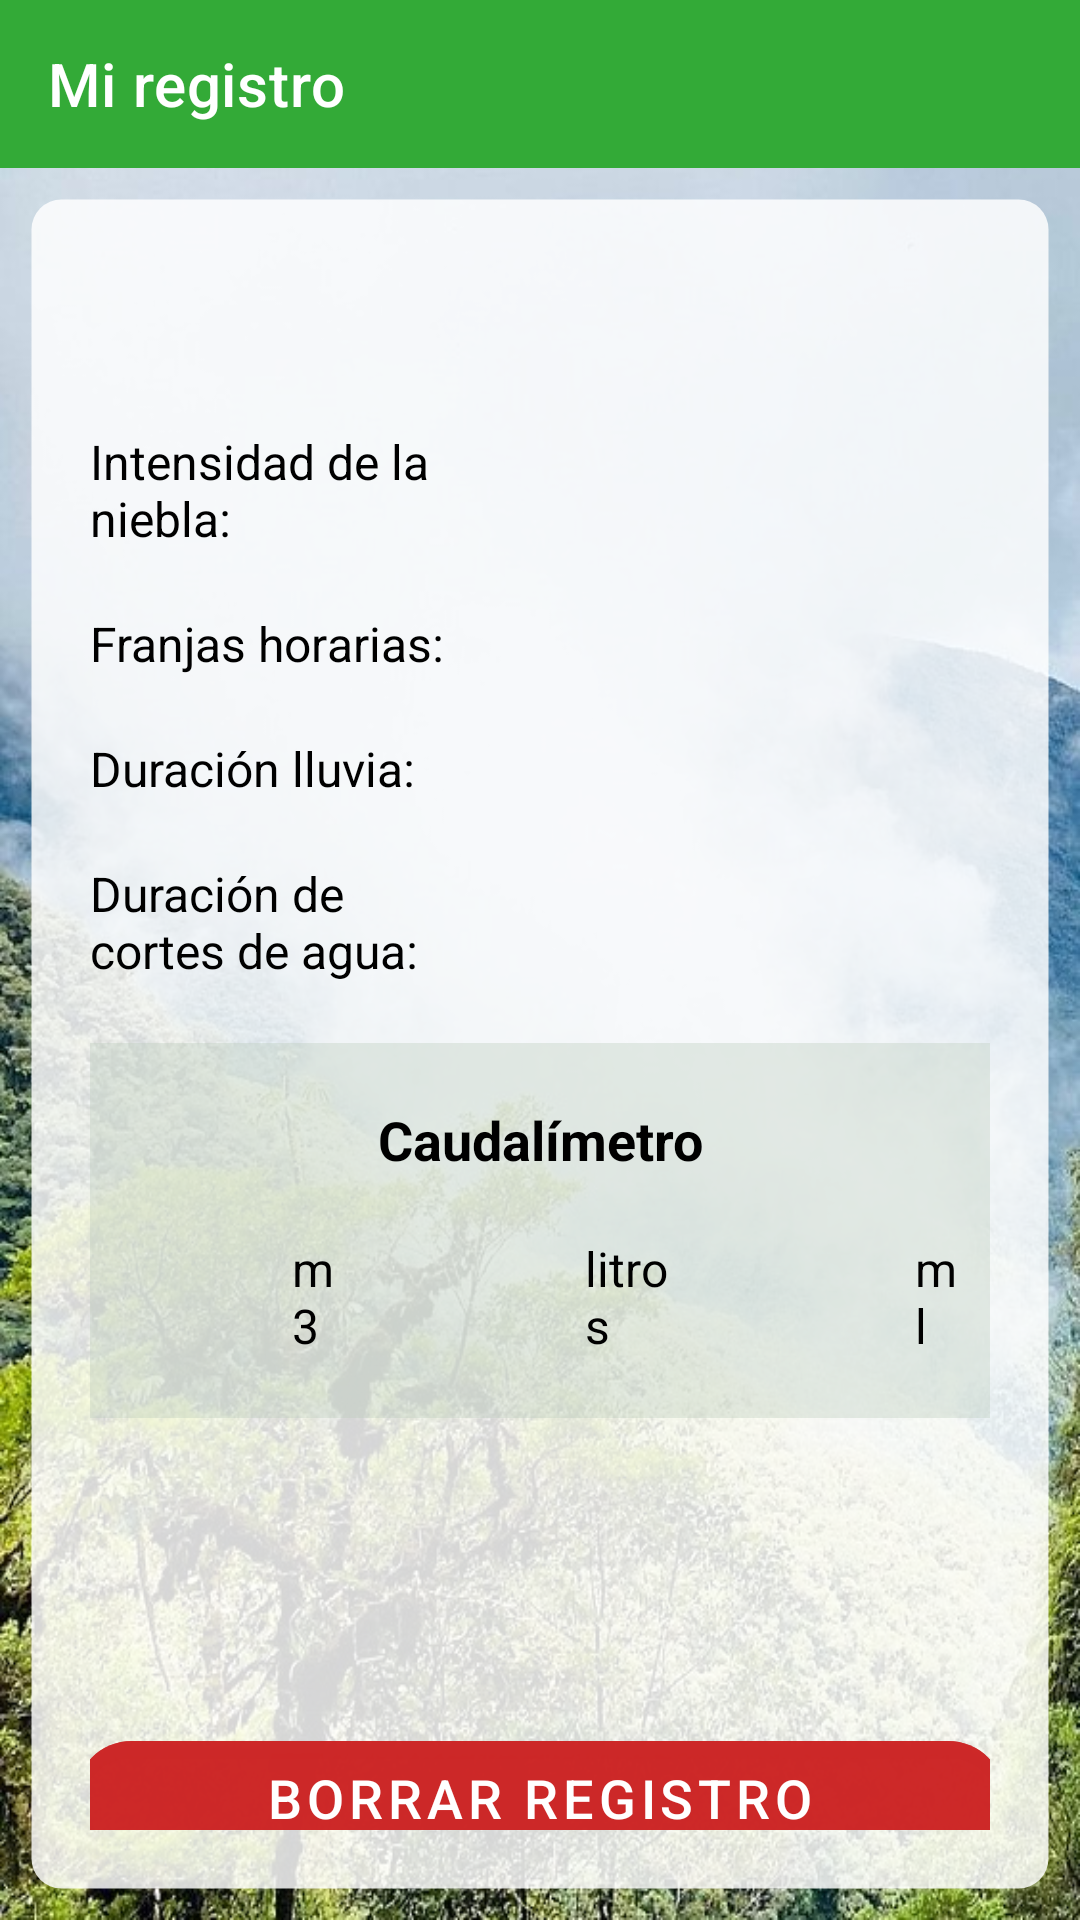

Layout XML and referenced resources for this Android screen:
<!-- AndroidManifest.xml: application theme Theme.Proyecto_ONG -->
<!-- res/layout/fragment_mostrar_registro.xml -->
<?xml version="1.0" encoding="utf-8"?>
<FrameLayout xmlns:android="http://schemas.android.com/apk/res/android"
    xmlns:app="http://schemas.android.com/apk/res-auto"
    xmlns:tools="http://schemas.android.com/tools"
    android:layout_width="match_parent"
    android:layout_height="match_parent"
    android:background="@drawable/fondo1"
    tools:context=".MostrarRegistro">

    <LinearLayout
        android:layout_width="match_parent"
        android:layout_height="match_parent"
        android:orientation="vertical">

        <androidx.appcompat.widget.Toolbar
            android:id="@+id/menuBarMostrarDatos"
            android:layout_width="match_parent"
            android:layout_height="wrap_content"
            android:background="#33AA37"
            app:title="Mi registro"
            app:titleTextColor="@color/white">

        </androidx.appcompat.widget.Toolbar>

        <LinearLayout
            android:layout_width="match_parent"
            android:layout_height="match_parent"
            android:layout_margin="10dp"
            android:background="@drawable/fondo_datos"
            android:orientation="vertical"
            android:padding="20dp">


            <TextView
                android:id="@+id/tvFecha"
                android:layout_width="match_parent"
                android:layout_height="wrap_content"
                android:paddingBottom="30dp"
                android:textColor="#C60606"
                android:textSize="20dp"
                android:textStyle="bold" />

            <LinearLayout
                android:layout_width="match_parent"
                android:layout_height="wrap_content"
                android:orientation="horizontal"
                android:paddingBottom="20dp">

                <TextView
                    android:id="@+id/tvNieblaMostrar"
                    android:layout_width="130dp"
                    android:layout_height="wrap_content"
                    android:text="Intensidad de la niebla: "
                    android:textColor="#000000"
                    android:textSize="16sp" />

                <TextView
                    android:id="@+id/tvNieblaIntensidadMostrar"
                    android:layout_width="210dp"
                    android:layout_height="wrap_content"
                    android:layout_marginStart="10dp"
                    android:textColor="#000000"
                    android:textSize="16sp" />

            </LinearLayout>

            <LinearLayout
                android:layout_width="match_parent"
                android:layout_height="wrap_content"
                android:orientation="horizontal"
                android:paddingBottom="20dp">

                <TextView
                    android:id="@+id/tvFranjasMostrar"
                    android:layout_width="130dp"
                    android:layout_height="wrap_content"
                    android:text="Franjas horarias: "
                    android:textColor="#000000"
                    android:textSize="16sp" />

                <TextView
                    android:id="@+id/tvFranjasDatosMostrar"
                    android:layout_width="210dp"
                    android:layout_height="wrap_content"
                    android:layout_marginStart="10dp"
                    android:textColor="#000000"
                    android:textSize="16sp" />

            </LinearLayout>

            <LinearLayout
                android:layout_width="match_parent"
                android:layout_height="wrap_content"
                android:orientation="horizontal"
                android:paddingBottom="20dp">

                <TextView
                    android:id="@+id/tvLluviaMostrar"
                    android:layout_width="130dp"
                    android:layout_height="wrap_content"
                    android:text="Duración lluvia:"
                    android:textColor="#000000"
                    android:textSize="16sp" />

                <TextView
                    android:id="@+id/tvLluviaDuracionMostrar"
                    android:layout_width="210dp"
                    android:layout_height="wrap_content"
                    android:layout_marginStart="10dp"
                    android:textColor="#000000"
                    android:textSize="16sp" />

            </LinearLayout>

            <LinearLayout
                android:layout_width="match_parent"
                android:layout_height="wrap_content"
                android:orientation="horizontal"
                android:paddingBottom="20dp">

                <TextView
                    android:id="@+id/tvAguaMostrar"
                    android:layout_width="130dp"
                    android:layout_height="wrap_content"
                    android:text="Duración de cortes de agua:"
                    android:textColor="#000000"
                    android:textSize="16sp" />

                <TextView
                    android:id="@+id/tvAguaDuracionMostrar"
                    android:layout_width="210dp"
                    android:layout_height="wrap_content"
                    android:layout_marginStart="10dp"
                    android:textColor="#000000"
                    android:textSize="16sp" />

            </LinearLayout>


            <TextView
                android:id="@+id/tvCaudalímetroMostrar"
                android:layout_width="match_parent"
                android:layout_height="wrap_content"
                android:background="#59B7C8B8"
                android:paddingTop="20dp"
                android:paddingBottom="20dp"
                android:text="Caudalímetro"
                android:textAlignment="center"
                android:textColor="#000000"
                android:textSize="18dp"
                android:textStyle="bold" />

            <LinearLayout
                android:layout_width="match_parent"
                android:layout_height="wrap_content"
                android:background="#59B7C8B8"
                android:orientation="horizontal"
                android:paddingBottom="20dp"
                android:paddingEnd="10dp">

                <TextView
                    android:id="@+id/tvm3NumeroMostrar"
                    android:layout_width="70dp"
                    android:layout_height="wrap_content"
                    android:layout_weight="1"
                    android:textAlignment="textEnd"
                    android:textColor="#000000"
                    android:textSize="16sp"
                    android:paddingEnd="5dp"/>

                <TextView
                    android:id="@+id/tvm3Mostrar"
                    android:layout_width="wrap_content"
                    android:layout_height="wrap_content"
                    android:layout_weight="1"
                    android:text="m3"
                    android:textColor="#000000"
                    android:textSize="16sp" />

                <TextView
                    android:id="@+id/tvlitrosNumeroMostrar"
                    android:layout_width="70dp"
                    android:layout_height="wrap_content"
                    android:layout_marginStart="10dp"
                    android:layout_weight="1"
                    android:textAlignment="textEnd"
                    android:textColor="#000000"
                    android:textSize="16sp"
                    android:paddingEnd="5dp"/>

                <TextView
                    android:id="@+id/tvlitrosMostrar"
                    android:layout_width="wrap_content"
                    android:layout_height="wrap_content"
                    android:layout_weight="1"
                    android:text="litros"
                    android:textColor="#000000"
                    android:textSize="16sp" />

                <TextView
                    android:id="@+id/tvmlNumeroMostrar"
                    android:layout_width="70dp"
                    android:layout_height="wrap_content"
                    android:layout_marginStart="10dp"
                    android:layout_weight="1"
                    android:textAlignment="textEnd"
                    android:textColor="#000000"
                    android:textSize="16sp"
                    android:paddingEnd="5dp"/>

                <TextView
                    android:id="@+id/tvmlMostrar"
                    android:layout_width="wrap_content"
                    android:layout_height="wrap_content"
                    android:layout_weight="1"
                    android:text="ml"
                    android:textColor="#000000"
                    android:textSize="16sp" />

            </LinearLayout>

            <TextView
                android:id="@+id/tvComentariosMostrar"
                android:layout_width="match_parent"
                android:layout_height="wrap_content"
                android:paddingTop="20dp"
                android:paddingBottom="20dp"
                android:textColor="#000000"
                android:textSize="16sp" />


            <Button
                android:id="@+id/bBorrarRegistro"
                android:layout_width="310dp"
                android:layout_height="50dp"
                android:layout_gravity="center"
                android:layout_marginTop="40dp"
                android:layout_marginBottom="40dp"
                android:backgroundTint="#DDCD2626"
                android:text="Borrar registro"
                android:textAlignment="center"
                android:textSize="18dp"
                app:cornerRadius="20dp" />

        </LinearLayout>

    </LinearLayout>

</FrameLayout>
<!-- resources referenced by this layout -->
<resources>
  <!-- drawable fondo1: jpg bitmap (drawable, 137781 bytes) -->
  <!-- drawable fondo_datos (drawable) -->
  <?xml version="1.0" encoding="utf-8"?>
  <selector xmlns:android="http://schemas.android.com/apk/res/android">
  
          <item android:state_enabled="true">
              <shape android:shape="rectangle">
                  <solid android:color="#D5FFFFFF"/>
                  <corners android:radius="10dp"/>
                  <stroke android:color="#004E4B4B" android:width="1dp"/>
              </shape>
          </item>
  
  </selector>
  <style name="Theme.Proyecto_ONG" parent="Theme.MaterialComponents.DayNight.DarkActionBar">
          
          <item name="colorPrimary">@color/purple_500</item>
          <item name="colorPrimaryVariant">@color/purple_700</item>
          <item name="colorOnPrimary">@color/white</item>
          
          <item name="colorSecondary">@color/teal_200</item>
          <item name="colorSecondaryVariant">@color/teal_700</item>
          <item name="colorOnSecondary">@color/black</item>
          
          <item name="android:statusBarColor">?attr/colorPrimaryVariant</item>
          
      </style>
  <!-- not gathered from this repository: default colours our renderer supplied (Android Studio template values) -->
  <color name="purple_500">#FF6200EE</color>
  <color name="purple_700">#FF3700B3</color>
  <color name="teal_200">#FF03DAC5</color>
  <color name="teal_700">#FF018786</color>
  <color name="black">#FF000000</color>
  <color name="white">#FFFFFFFF</color>
</resources>
